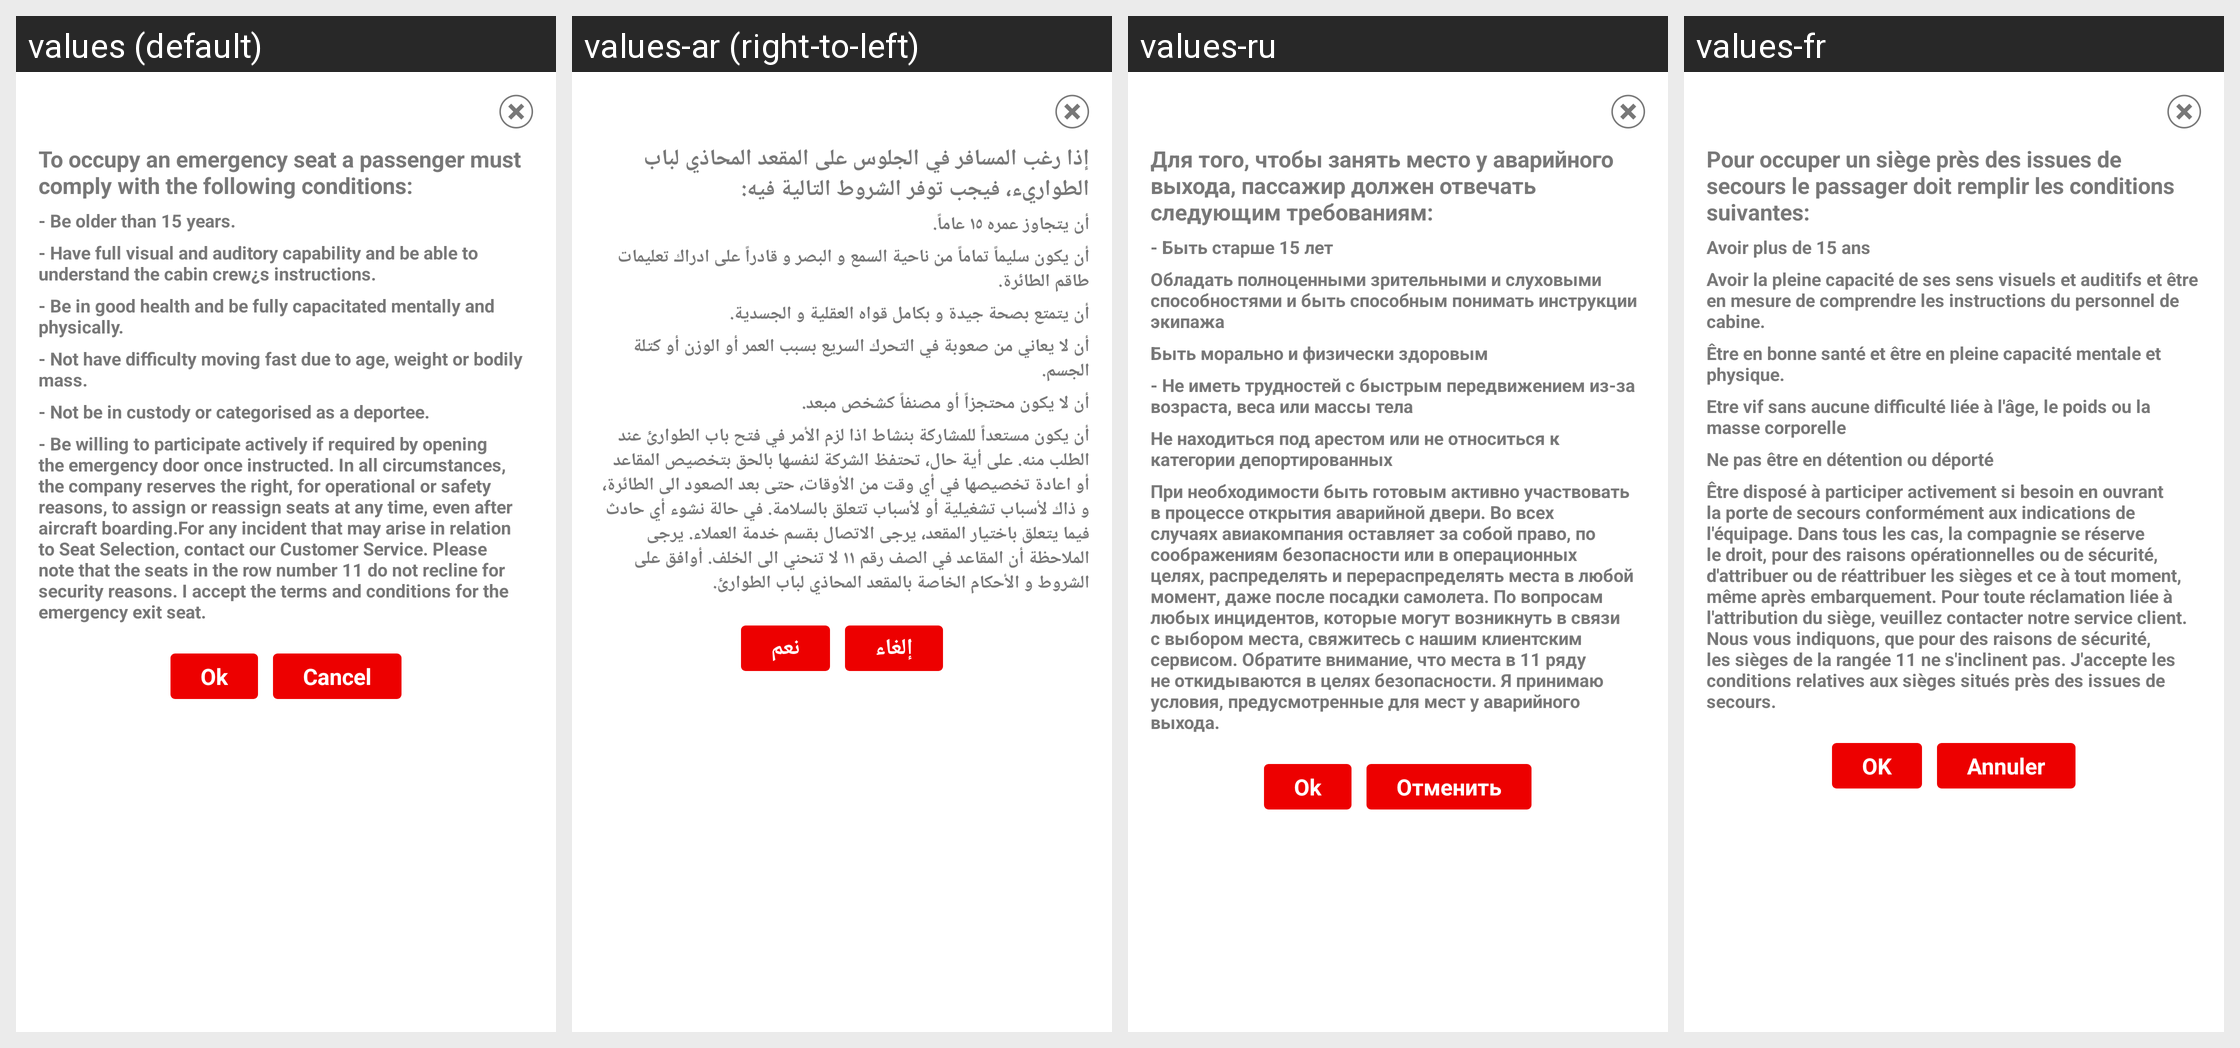

Strings drawn on this Android screen and how each of the app's shown locales translates them:
Android screen res/layout/seat_gate_error.xml rendered under 4 locales, left to right: values (default), values-ar (right-to-left), values-ru, values-fr. Device: Nexus 5 (rendered at 1080×1920; each locale shown at half size, 540×960, under a caption strip naming it); theme android:Theme.Light.NoTitleBar.
Other locales in the repository, not shown: values-en.
Strings drawn on this screen, with the default value and each locale's value (text and hints the layout hard-codes, and strings that could not be matched under every locale, appear in the picture but are not listed):

SeatPopupHead
  values: To occupy an emergency seat a passenger must comply with the following conditions:
  values-ar: إذا رغب المسافر في الجلوس على المقعد المحاذي لباب الطواريء، فيجب توفر الشروط التالية فيه:
  values-ru: Для того, чтобы занять место у аварийного выхода, пассажир должен отвечать следующим требованиям:
  values-fr: Pour occuper un siège près des issues de secours le passager doit remplir les conditions suivantes:

SeatPopupP1
  values: - Be older than 15 years.
  values-ar: أن يتجاوز عمره ١٥ عاماً.
  values-ru: - Быть старше 15 лет
  values-fr: Avoir plus de 15 ans

SeatPopupP2
  values: - Have full visual and auditory capability and be able to understand the cabin crew¿s instructions.
  values-ar: أن يكون سليماً تماماً من ناحية السمع و البصر و قادراً على ادراك تعليمات طاقم الطائرة.
  values-ru: Обладать полноценными зрительными и слуховыми способностями и быть способным понимать инструкции экипажа
  values-fr: Avoir la pleine capacité de ses sens visuels et auditifs et être en mesure de comprendre les instructions du personnel de cabine.

SeatPopupP3
  values: - Be in good health and be fully capacitated mentally and physically.
  values-ar: أن يتمتع بصحة جيدة و بكامل قواه العقلية و الجسدية.
  values-ru: Быть морально и физически здоровым
  values-fr: Être en bonne santé et être en pleine capacité mentale et physique.

SeatPopupP4
  values: - Not have difficulty moving fast due to age, weight or bodily mass.
  values-ar: أن لا يعاني من صعوبة في التحرك السريع بسبب العمر أو الوزن أو كتلة الجسم.
  values-ru: - Не иметь трудностей с быстрым передвижением из-за возраста, веса или массы тела
  values-fr: Etre vif sans aucune difficulté liée à l'âge, le poids ou la masse corporelle

SeatPopupP5
  values: - Not be in custody or categorised as a deportee.
  values-ar: أن لا يكون محتجزاً أو مصنفاً كشخص مبعد.
  values-ru: Не находиться под арестом или не относиться к категории депортированных
  values-fr: Ne pas être en détention ou déporté

SeatPopupP6
  values: - Be willing to participate actively if required by opening the emergency door once instructed. In all circumstances, the company reserves the right, for operational or safety reasons, to assign or reassign seats at any time, even after aircraft boarding.For any incident that may arise in relation to Seat Selection, contact our Customer Service. Please note that the seats in the row number 11 do …[clipped]
  values-ar: أن يكون مستعداً للمشاركة بنشاط اذا لزم الأمر في فتح باب الطوارئ عند الطلب منه. على أية حال، تحتفظ الشركة لنفسها بالحق بتخصيص المقاعد أو اعادة تخصيصها في أي وقت من الأوقات، حتى بعد الصعود الى الطائرة، و ذاك لأسباب تشغيلية أو لأسباب تتعلق بالسلامة. في حالة نشوء أي حادث فيما يتعلق باختيار المقعد، يرجى الاتصال بقسم خدمة العملاء. يرجى الملاحظة أن المقاعد في الصف رقم ١١ لا تنحني الى الخلف. أوافق على …[clipped]
  values-ru: При необходимости быть готовым активно участвовать в процессе открытия аварийной двери. Во всех случаях авиакомпания оставляет за собой право, по соображениям безопасности или в операционных целях, распределять и перераспределять места в любой момент, даже после посадки самолета. По вопросам любых инцидентов, которые могут возникнуть в связи с выбором места, свяжитесь с нашим клиентским сервисом. …[clipped]
  values-fr: Être disposé à participer activement si besoin en ouvrant la porte de secours conformément aux indications de l'équipage. Dans tous les cas, la compagnie se réserve le droit, pour des raisons opérationnelles ou de sécurité, d'attribuer ou de réattribuer les sièges et ce à tout moment, même après embarquement. Pour toute réclamation liée à l'attribution du siège, veuillez contacter notre service …[clipped]

Ok
  values: Ok
  values-ar: نعم
  values-ru: Ok
  values-fr: OK

Cancel
  values: Cancel
  values-ar: إلغاء
  values-ru: Отменить
  values-fr: Annuler
